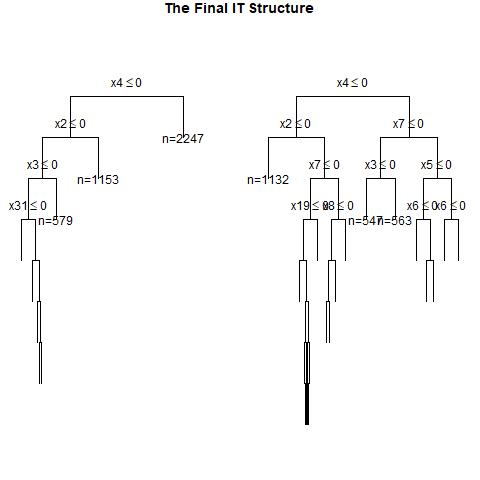

The file beside this chart, header and first rows:
, x1, x2, x3, x4, x5, x6, x7, x8, x9, x10, x11, x12, x13, x14, x15, x16, x17, x18, x19, x20, x21, x22, x23
1, 0, 1, 0, 0, 0, 1, 1, 1, 1, 1, 0, 1, 0, 0, 1, 1, 1, 0, 1, 1, 1, 1, 1
2, 1, 0, 1, 1, 1, 1, 1, 1, 1, 1, 0, 1, 0, 1, 0, 0, 0, 1, 0, 0, 1, 0, 0
3, 0, 1, 1, 1, 1, 1, 0, 1, 1, 0, 0, 1, 1, 1, 1, 0, 0, 1, 0, 1, 0, 0, 0
4, 1, 1, 0, 1, 1, 1, 1, 1, 0, 0, 1, 1, 0, 1, 1, 0, 0, 1, 0, 1, 1, 0, 1
5, 0, 1, 0, 1, 1, 0, 0, 1, 0, 1, 0, 1, 1, 0, 1, 0, 1, 1, 1, 0, 1, 0, 0
6, 0, 0, 0, 1, 0, 1, 1, 0, 0, 0, 0, 1, 1, 0, 0, 1, 1, 0, 1, 1, 0, 0, 1
7, 0, 1, 0, 1, 1, 1, 1, 1, 1, 0, 1, 0, 0, 1, 0, 0, 0, 1, 0, 1, 0, 1, 0
8, 0, 0, 0, 0, 0, 0, 1, 0, 1, 0, 0, 0, 1, 1, 1, 0, 0, 0, 1, 1, 0, 1, 1
9, 1, 0, 1, 1, 0, 0, 0, 0, 0, 1, 1, 0, 1, 1, 0, 0, 0, 1, 0, 0, 1, 0, 0
10, 0, 0, 0, 1, 1, 1, 1, 0, 1, 1, 1, 1, 0, 0, 1, 0, 0, 0, 1, 1, 0, 1, 0
11, 1, 0, 1, 0, 1, 0, 0, 1, 1, 0, 1, 0, 0, 1, 0, 1, 1, 0, 0, 1, 1, 1, 0
12, 1, 1, 0, 0, 1, 0, 1, 0, 0, 1, 0, 1, 1, 0, 0, 1, 0, 1, 1, 0, 0, 0, 1
13, 1, 1, 1, 1, 0, 0, 0, 1, 0, 1, 0, 0, 0, 1, 0, 1, 1, 1, 1, 1, 0, 1, 1
14, 0, 1, 0, 1, 0, 0, 0, 1, 0, 1, 1, 1, 1, 1, 1, 0, 0, 1, 1, 0, 0, 1, 0
15, 0, 1, 0, 1, 0, 0, 0, 0, 0, 0, 0, 1, 0, 0, 1, 1, 1, 1, 0, 1, 1, 0, 0
16, 0, 1, 1, 1, 1, 0, 1, 1, 0, 1, 1, 0, 1, 0, 1, 1, 1, 1, 1, 1, 0, 0, 0
17, 0, 0, 0, 0, 0, 1, 0, 1, 1, 0, 0, 0, 0, 0, 1, 0, 1, 1, 0, 1, 1, 0, 0
18, 0, 0, 0, 1, 1, 0, 1, 0, 1, 1, 0, 0, 0, 1, 1, 1, 1, 0, 1, 0, 1, 0, 1
19, 1, 0, 0, 0, 1, 0, 1, 1, 0, 0, 0, 1, 0, 1, 1, 0, 1, 1, 1, 1, 0, 0, 0
20, 0, 1, 0, 0, 0, 1, 1, 1, 1, 1, 1, 0, 0, 0, 1, 0, 0, 1, 0, 0, 0, 1, 0
21, 0, 1, 0, 0, 1, 0, 1, 1, 1, 0, 0, 0, 1, 0, 1, 1, 0, 0, 0, 0, 0, 1, 1
22, 0, 0, 1, 1, 0, 1, 0, 1, 1, 0, 1, 0, 1, 1, 1, 1, 0, 0, 1, 1, 0, 0, 1
23, 1, 0, 1, 1, 1, 0, 0, 0, 1, 1, 1, 1, 0, 1, 1, 1, 0, 1, 0, 1, 0, 1, 1
24, 1, 1, 1, 1, 0, 0, 1, 0, 0, 0, 0, 1, 1, 1, 1, 0, 0, 0, 0, 1, 0, 0, 0
25, 1, 1, 0, 1, 0, 1, 0, 0, 1, 0, 0, 0, 1, 1, 0, 1, 0, 1, 0, 0, 0, 0, 1
26, 0, 1, 1, 1, 0, 1, 0, 0, 1, 1, 1, 1, 0, 0, 1, 1, 0, 0, 1, 0, 1, 0, 1
27, 0, 1, 0, 1, 0, 1, 0, 1, 1, 0, 1, 1, 1, 0, 1, 0, 1, 0, 0, 0, 1, 1, 1
28, 0, 0, 0, 1, 0, 0, 1, 1, 1, 0, 1, 0, 1, 0, 1, 1, 1, 1, 1, 0, 0, 0, 0
29, 0, 1, 0, 0, 1, 1, 0, 0, 0, 0, 0, 0, 0, 1, 0, 1, 1, 1, 1, 1, 0, 1, 1
30, 1, 0, 1, 1, 0, 0, 0, 1, 0, 1, 1, 0, 1, 0, 1, 0, 1, 0, 1, 1, 1, 1, 1
31, 1, 0, 1, 1, 0, 1, 1, 0, 1, 1, 0, 0, 1, 0, 0, 0, 1, 1, 0, 0, 1, 0, 1
32, 0, 0, 1, 0, 0, 0, 1, 1, 1, 0, 0, 0, 0, 0, 1, 0, 0, 1, 1, 1, 0, 1, 1
33, 1, 0, 0, 0, 0, 0, 1, 0, 0, 0, 0, 0, 1, 1, 1, 1, 1, 1, 0, 1, 1, 1, 0
34, 1, 1, 1, 0, 0, 1, 0, 1, 0, 0, 1, 1, 0, 0, 0, 0, 0, 1, 0, 0, 0, 0, 1
35, 1, 1, 0, 0, 0, 0, 1, 0, 1, 0, 0, 1, 1, 0, 1, 1, 1, 0, 0, 0, 1, 1, 1
36, 1, 0, 1, 1, 1, 1, 1, 1, 1, 1, 0, 0, 1, 1, 1, 1, 0, 1, 0, 0, 1, 1, 0
37, 1, 0, 1, 1, 0, 1, 0, 0, 1, 1, 0, 0, 0, 1, 1, 0, 0, 0, 1, 1, 0, 1, 1
38, 1, 1, 0, 1, 1, 1, 0, 1, 0, 1, 0, 1, 0, 1, 1, 1, 0, 1, 0, 0, 0, 0, 1
39, 1, 1, 1, 1, 1, 0, 1, 0, 0, 0, 0, 0, 0, 1, 1, 0, 0, 1, 1, 0, 1, 0, 1
40, 0, 1, 0, 0, 0, 1, 1, 1, 1, 0, 0, 0, 1, 0, 1, 1, 0, 1, 1, 0, 0, 0, 1
41, 1, 0, 0, 1, 0, 1, 1, 0, 1, 1, 1, 0, 0, 1, 1, 0, 0, 0, 0, 1, 0, 0, 1
42, 0, 1, 1, 0, 1, 0, 0, 1, 1, 1, 0, 1, 0, 0, 1, 0, 1, 0, 0, 1, 0, 1, 0
43, 0, 1, 0, 0, 1, 0, 1, 0, 1, 1, 1, 0, 0, 1, 1, 0, 1, 1, 0, 1, 0, 0, 0
44, 1, 0, 0, 0, 0, 0, 1, 0, 0, 1, 1, 0, 1, 0, 0, 1, 1, 0, 0, 0, 0, 1, 1
45, 0, 1, 0, 1, 1, 1, 1, 0, 1, 1, 1, 1, 1, 1, 0, 1, 1, 0, 0, 1, 1, 0, 1
46, 1, 1, 1, 1, 0, 1, 1, 0, 1, 0, 0, 0, 1, 1, 1, 1, 0, 1, 1, 0, 1, 1, 0
47, 1, 0, 1, 1, 1, 1, 1, 0, 1, 0, 1, 1, 1, 0, 1, 0, 0, 0, 1, 0, 0, 1, 1
48, 1, 0, 1, 1, 0, 1, 1, 1, 1, 1, 0, 0, 0, 1, 1, 1, 0, 1, 1, 1, 1, 1, 0
49, 0, 0, 1, 1, 1, 0, 0, 0, 0, 1, 1, 0, 1, 1, 0, 1, 1, 1, 0, 1, 0, 0, 0
50, 0, 1, 0, 0, 0, 0, 0, 0, 1, 0, 1, 0, 0, 0, 0, 0, 0, 1, 1, 1, 1, 1, 1
51, 0, 1, 1, 1, 0, 1, 1, 1, 1, 0, 1, 0, 1, 0, 1, 1, 0, 0, 1, 0, 1, 1, 0
52, 1, 1, 1, 0, 1, 0, 1, 0, 0, 0, 0, 1, 1, 1, 0, 0, 0, 1, 1, 1, 0, 0, 1
53, 0, 0, 0, 1, 0, 1, 1, 0, 1, 1, 0, 1, 1, 0, 0, 0, 0, 0, 1, 1, 0, 0, 0
54, 1, 1, 1, 1, 1, 1, 1, 1, 1, 1, 0, 1, 1, 1, 1, 0, 1, 0, 0, 0, 0, 0, 1
55, 1, 0, 1, 0, 1, 1, 0, 1, 1, 1, 0, 0, 1, 0, 1, 1, 1, 0, 1, 1, 1, 1, 1
56, 1, 0, 1, 1, 1, 1, 0, 1, 0, 0, 1, 1, 0, 1, 1, 0, 0, 1, 0, 0, 0, 1, 1
57, 0, 0, 1, 1, 1, 1, 1, 0, 1, 1, 0, 1, 0, 1, 0, 1, 0, 1, 0, 1, 1, 0, 1
58, 1, 0, 0, 0, 0, 0, 0, 1, 1, 1, 1, 1, 0, 0, 0, 1, 1, 0, 0, 1, 1, 0, 0
59, 0, 1, 0, 1, 0, 0, 0, 1, 0, 0, 0, 1, 1, 0, 1, 1, 1, 0, 0, 0, 1, 0, 1
60, 0, 1, 0, 0, 1, 1, 1, 1, 0, 1, 0, 0, 1, 0, 0, 0, 1, 0, 0, 0, 1, 0, 1
... 940 more rows
